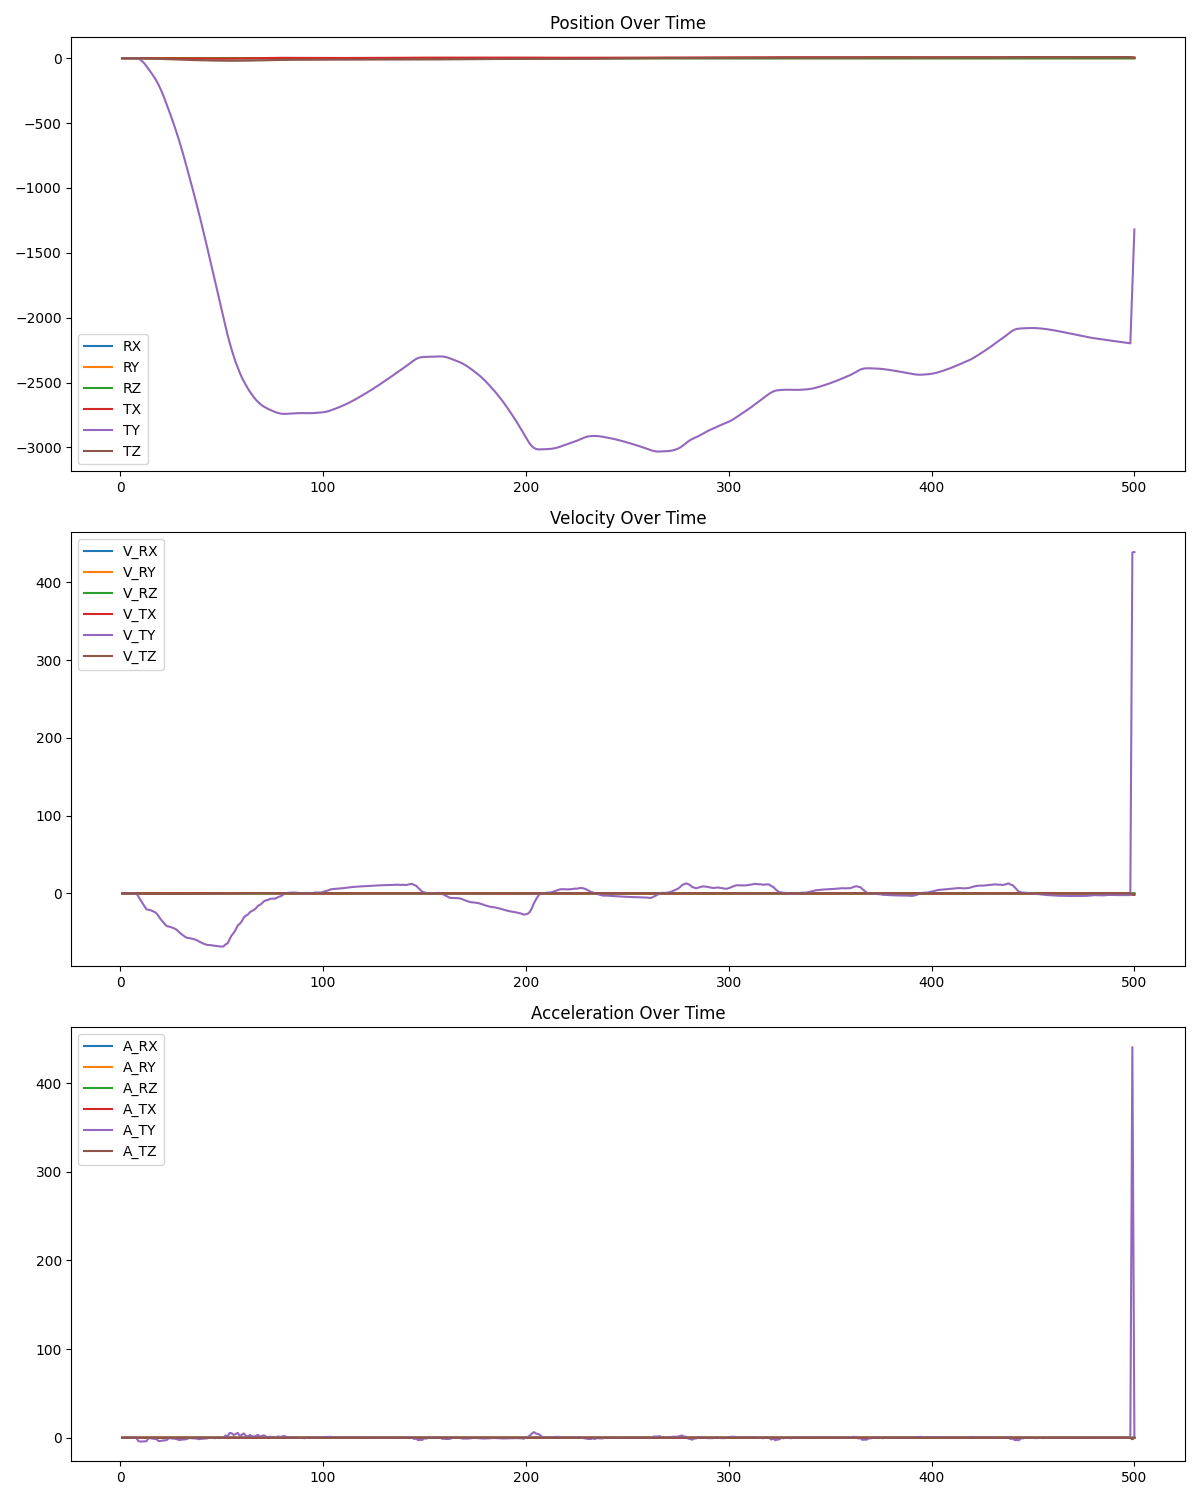

The table this chart was drawn from, first rows:
Frame, RX, RY, RZ, TX, TY, TZ
1, 0.0, 0.0, 0.0, 0.0, 0.0, 0.0
2, 0.0, 0.0, 0.0, 0.0, 0.0, 0.0
3, 0.0, 0.0, 0.0, 0.0, 0.0, 0.0
4, 0.0, 0.0, 0.0, 0.0, 0.0, 0.0
5, 0.0, 0.0, 0.0, 0.0, 0.0, 0.0
6, 0.0, 0.0, 0.0, 0.0, 0.0, 0.0
7, 0.0, 0.0, 0.0, 0.0, 0.0, 0.0
8, 0.0, 0.0, 0.0, 0.0, 0.0, 0.0
9, -0.0003137, 0.0004231, 0.0002146, -0.01118, -3.775, -0.09987
10, -0.0009494, 0.001297, 0.0006607, -0.03428, -11.89, -0.3042
11, -0.001886, 0.002629, 0.001353, -0.06776, -24.19, -0.6105
12, -0.003191, 0.004423, 0.002291, -0.1166, -40.67, -1.027
13, -0.004829, 0.006695, 0.003499, -0.1761, -61.14, -1.553
14, -0.006496, 0.009035, 0.00477, -0.2367, -82.17, -2.09
15, -0.008213, 0.01141, 0.006058, -0.3006, -103.8, -2.638
16, -0.009986, 0.01379, 0.007336, -0.3673, -126.5, -3.2
17, -0.01177, 0.0162, 0.0086, -0.4353, -150.4, -3.768
18, -0.01358, 0.01859, 0.009798, -0.508, -176.1, -4.341
19, -0.01536, 0.0211, 0.01104, -0.5858, -205.7, -4.923
20, -0.01707, 0.02376, 0.01236, -0.6664, -238.9, -5.508
21, -0.0187, 0.02656, 0.01378, -0.7509, -275.2, -6.094
22, -0.02028, 0.02952, 0.01529, -0.8376, -314.6, -6.684
23, -0.02178, 0.03263, 0.01694, -0.926, -356.7, -7.275
24, -0.02323, 0.03576, 0.01859, -1.014, -399.3, -7.86
25, -0.02467, 0.03888, 0.02021, -1.102, -442.5, -8.442
26, -0.02608, 0.04196, 0.02177, -1.19, -486.8, -9.02
27, -0.02743, 0.04502, 0.02327, -1.277, -532.1, -9.588
28, -0.02874, 0.04803, 0.02468, -1.365, -579.1, -10.15
29, -0.02993, 0.05107, 0.02607, -1.452, -628.6, -10.7
30, -0.03098, 0.05415, 0.02745, -1.536, -680.5, -11.23
31, -0.03189, 0.05729, 0.02886, -1.619, -734.4, -11.74
32, -0.03268, 0.06047, 0.03028, -1.699, -790.1, -12.24
33, -0.03333, 0.06372, 0.03175, -1.777, -847.2, -12.72
34, -0.03393, 0.06695, 0.0332, -1.852, -904.7, -13.19
35, -0.03449, 0.07016, 0.03461, -1.927, -962.7, -13.66
36, -0.03501, 0.07332, 0.03595, -2, -1021, -14.12
37, -0.03546, 0.07644, 0.03724, -2.07, -1081, -14.56
38, -0.03586, 0.07952, 0.03844, -2.14, -1141, -15
39, -0.03617, 0.0826, 0.03962, -2.207, -1203, -15.43
40, -0.03635, 0.0857, 0.04079, -2.271, -1266, -15.84
41, -0.03644, 0.08881, 0.04195, -2.332, -1331, -16.23
42, -0.03642, 0.09194, 0.04312, -2.39, -1396, -16.61
43, -0.0363, 0.0951, 0.04431, -2.444, -1463, -16.98
44, -0.03614, 0.09824, 0.04548, -2.497, -1529, -17.34
45, -0.03596, 0.1014, 0.0466, -2.548, -1596, -17.7
46, -0.03573, 0.1044, 0.04768, -2.598, -1663, -18.05
47, -0.03547, 0.1075, 0.04872, -2.645, -1730, -18.39
48, -0.03514, 0.1103, 0.0498, -2.672, -1798, -18.67
49, -0.0349, 0.1127, 0.05077, -2.673, -1866, -18.9
50, -0.03467, 0.1148, 0.05173, -2.643, -1935, -19.07
51, -0.03445, 0.1165, 0.0527, -2.578, -2003, -19.18
52, -0.03413, 0.118, 0.05354, -2.489, -2068, -19.25
53, -0.0337, 0.1196, 0.05428, -2.411, -2133, -19.35
54, -0.03305, 0.1213, 0.05503, -2.355, -2192, -19.43
55, -0.03196, 0.1234, 0.05589, -2.315, -2246, -19.48
56, -0.03006, 0.1258, 0.05683, -2.244, -2297, -19.48
57, -0.0277, 0.128, 0.05776, -2.116, -2343, -19.41
58, -0.02507, 0.1298, 0.05855, -1.931, -2385, -19.29
59, -0.02222, 0.1315, 0.05919, -1.699, -2424, -19.16
60, -0.01941, 0.1327, 0.05955, -1.429, -2460, -19.02
... 440 more rows
